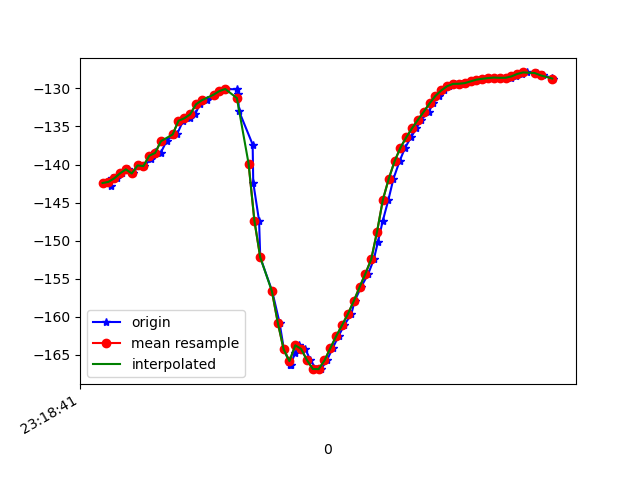

Source data for this figure (header and first rows):
1617837521109, 533164645219448, -142.42003, 35.593483, -18.986609
1617837521130, 533164664450218, -142.8, 35.66, -18.74
1617837521132, 533164683680988, -141.8, 35.84, -19.3
1617837521150, 533164702911758, -141.8, 35.51, -18.95
1617837521166, 533164722142528, -141.2, 36.16, -19.69
1617837521186, 533164741373298, -140.6, 35.55, -19.53
1617837521205, 533164760604068, -141.2, 35.95, -19.6
1617837521223, 533164779834838, -140.1, 35.59, -20.19
1617837521242, 533164799065608, -140.2, 35.37, -20.12
1617837521266, 533164818296378, -139.3, 35.88, -21.34
1617837521278, 533164837527148, -138.4, 35.24, -21.93
1617837521299, 533164856757918, -138.5, 35.12, -22.77
1617837521319, 533164875988688, -136.9, 34.59, -24.54
1617837521340, 533164895219458, -136.2, 33.67, -25.5
1617837521356, 533164914450228, -135.9, 33.96, -27.49
1617837521376, 533164933680998, -134.3, 33.55, -29.63
1617837521399, 533164952911768, -133.9, 33.55, -30.54
1617837521417, 533164972142538, -133.4, 34.97, -32.64
1617837521433, 533164991373308, -132.1, 35.16, -34.08
1617837521459, 533165010604078, -131.6, 35.45, -34.48
1617837521486, 533165029834848, -130.8, 35.99, -34.74
1617837521502, 533165049065618, -130.4, 36.82, -34.36
1617837521523, 533165068296388, -130.1, 37.72, -33.21
1617837521561, 533165087527158, -130.1, 38.84, -31.23
1617837521564, 533165106757928, -130.7, 40.19, -28.31
1617837521567, 533165125988698, -132.9, 42, -23.8
1617837521614, 533165145219468, -137.4, 43.69, -16.99
1617837521616, 533165164450238, -142.4, 44.93, -9.17
1617837521636, 533165183681008, -147.4, 45.93, -0.8397
1617837521640, 533165202911778, -152.2, 46.51, 7.657
1617837521681, 533165222261012, -156.6, 46.64, 16.43
1617837521706, 533165241491782, -160.7, 46.37, 25.36
1617837521721, 533165260722552, -164.3, 45.7, 33.7
1617837521743, 533165279953322, -166.3, 44.58, 40.55
1617837521745, 533165299184092, -166.3, 42.72, 45.56
1617837521758, 533165318414862, -164.8, 40.57, 49.07
1617837521774, 533165337645632, -163.7, 39.12, 51.77
1617837521794, 533165356876402, -164.2, 38.65, 54.07
1617837521812, 533165376107172, -165.7, 38.89, 55.85
1617837521831, 533165395337942, -166.8, 39.48, 56.57
1617837521848, 533165414568712, -166.9, 40.05, 56.01
1617837521868, 533165433799482, -165.7, 40.33, 54.35
1617837521888, 533165453030252, -164.1, 40.42, 51.97
1617837521908, 533165472261022, -162.5, 40.47, 49.06
1617837521927, 533165491491792, -161.1, 40.56, 45.59
1617837521952, 533165510722562, -159.6, 40.74, 41.46
1617837521963, 533165529953332, -157.9, 40.89, 36.71
1617837521985, 533165549184102, -156.1, 40.94, 31.49
1617837522010, 533165568414872, -154.3, 41.21, 25.96
1617837522029, 533165587645642, -152.4, 41.81, 20.09
1617837522043, 533165606876412, -150.2, 42.38, 13.87
1617837522059, 533165626107182, -147.5, 42.64, 7.434
1617837522079, 533165645337952, -144.6, 42.49, 1.115
1617837522096, 533165664568722, -141.9, 41.8, -4.761
1617837522117, 533165683799492, -139.6, 40.54, -9.911
1617837522136, 533165703030262, -137.8, 38.93, -14.2
1617837522156, 533165722261032, -136.4, 37.37, -17.76
1617837522175, 533165741491802, -135.2, 36.16, -20.87
1617837522191, 533165760722572, -134.1, 35.21, -23.54
1617837522218, 533165779953342, -133.1, 34.34, -25.72
1617837522231, 533165799184112, -132, 33.62, -27.58
... 21 more rows
